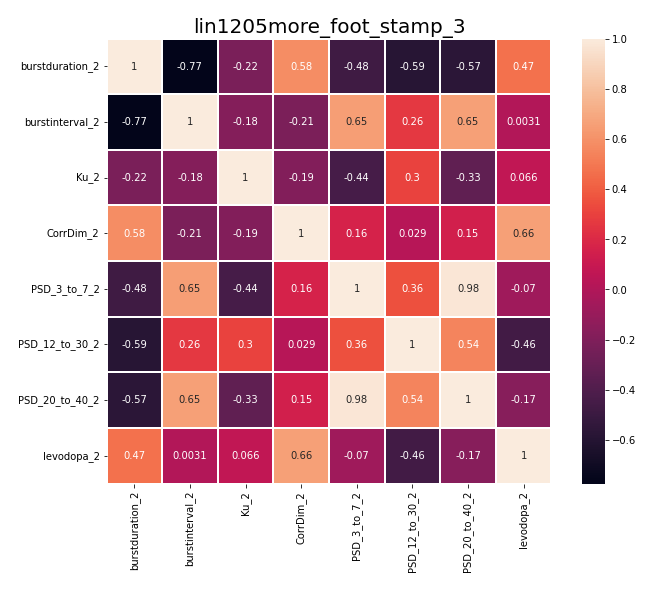

The file beside this chart, header and first rows:
, burstduration_2, burstinterval_2, Ku_2, CorrDim_2, PSD_3_to_7_2, PSD_12_to_30_2, PSD_20_to_40_2, levodopa_2
burstduration_2, 1.0, -0.7741, -0.2217, 0.5775, -0.4804, -0.5905, -0.5713, 0.4706
burstinterval_2, -0.7741, 1.0, -0.1845, -0.2148, 0.6521, 0.2629, 0.6536, 0.003098
Ku_2, -0.2217, -0.1845, 1.0, -0.1874, -0.4435, 0.301, -0.3326, 0.06587
CorrDim_2, 0.5775, -0.2148, -0.1874, 1.0, 0.1621, 0.02854, 0.145, 0.6598
PSD_3_to_7_2, -0.4804, 0.6521, -0.4435, 0.1621, 1.0, 0.3554, 0.9775, -0.07008
PSD_12_to_30_2, -0.5905, 0.2629, 0.301, 0.02854, 0.3554, 1.0, 0.5443, -0.4635
PSD_20_to_40_2, -0.5713, 0.6536, -0.3326, 0.145, 0.9775, 0.5443, 1.0, -0.1701
levodopa_2, 0.4706, 0.003098, 0.06587, 0.6598, -0.07008, -0.4635, -0.1701, 1.0
